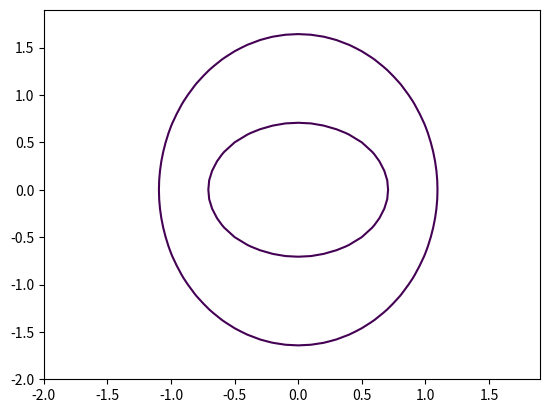

This chart was generated by the following Python code:
import matplotlib.pyplot as plt
import numpy as np

def circle_plotter(R = 1, a = 2,b=3,title='Circle and Okruzhnost'):
    x = np.arange(-2.0,2.0,0.1)
    y = np.arange(-2.0,2.0,0.1)
    X,Y = np.meshgrid(x,y)
    fxy = X**2+Y**2
    fxy1 = (X**2/a**2)+(Y**2/b**2) 
    plt.contour(X,Y,fxy,levels = [R])
    plt.contour(X,Y,fxy1,levels = [0.3])
    plt.show()

circle_plotter(0.5)

